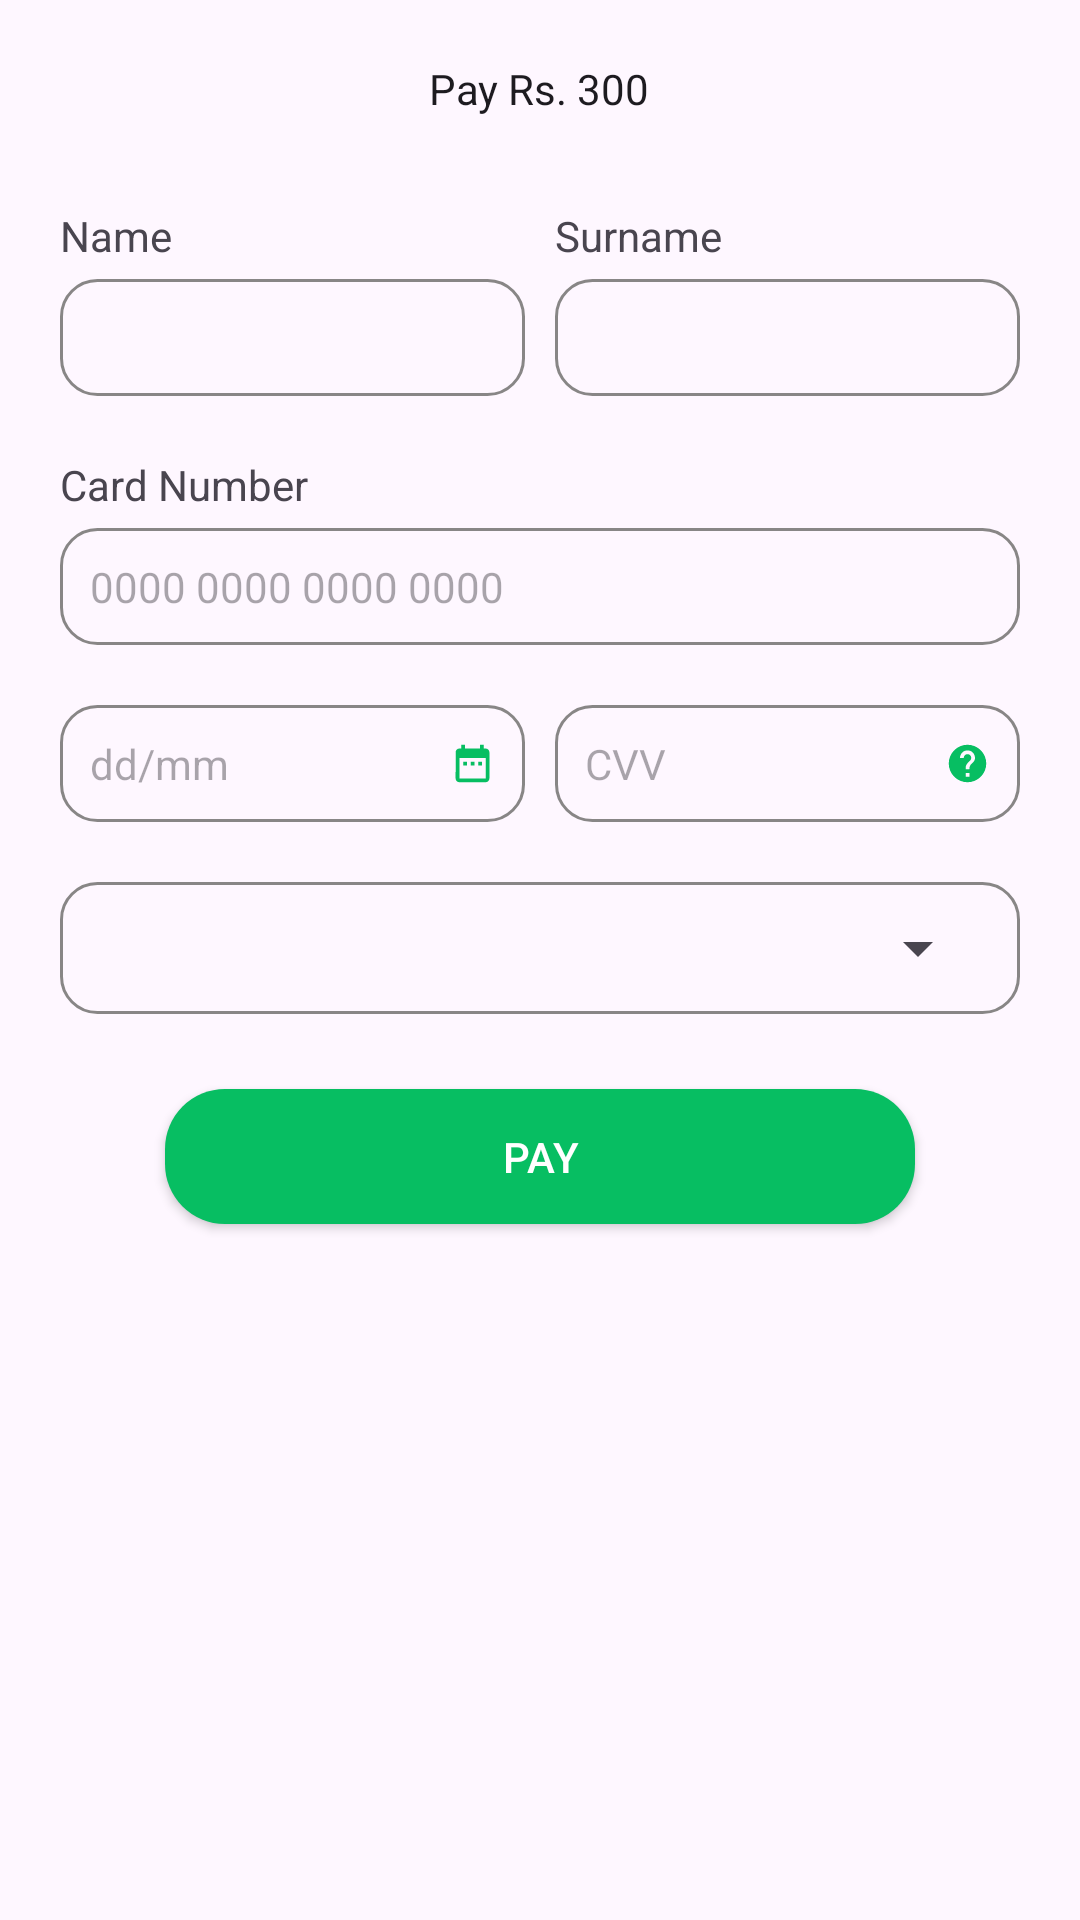

The Android layout XML behind this screen, and the referenced resources:
<!-- AndroidManifest.xml: application theme Theme.NewDemo -->
<!-- res/layout/activity_stripe.xml -->
<?xml version="1.0" encoding="utf-8"?>
<LinearLayout xmlns:android="http://schemas.android.com/apk/res/android"
    xmlns:app="http://schemas.android.com/apk/res-auto"
    xmlns:tools="http://schemas.android.com/tools"
    android:layout_width="match_parent"
    android:layout_height="match_parent"
    android:orientation="vertical"
    tools:context=".payment_getways.StripeActivity">


    <androidx.core.widget.NestedScrollView
        android:layout_width="match_parent"
        android:layout_height="match_parent"
        android:visibility="visible">


        <LinearLayout
            android:id="@+id/rl_pay_payout"
            android:layout_width="match_parent"
            android:layout_height="wrap_content"
            android:orientation="vertical">


            <TextView
                android:id="@+id/price_tv1"
                style="@style/textNormal"
                android:layout_width="wrap_content"
                android:layout_height="wrap_content"
                android:layout_gravity="center"
                android:layout_marginHorizontal="@dimen/space10"
                android:layout_marginTop="@dimen/space10"
                android:padding="@dimen/space10"
                android:text="Pay Rs. 300"
                android:visibility="visible" />

            <LinearLayout
                android:layout_width="match_parent"
                android:layout_height="wrap_content"
                android:orientation="horizontal"
                android:visibility="gone"
                android:weightSum="2">

                <RelativeLayout
                    android:layout_width="0dp"
                    android:layout_height="wrap_content"
                    android:layout_weight="0.5">

                    <de.hdodenhof.circleimageview.CircleImageView
                        android:id="@+id/vendorImage"
                        android:layout_width="@dimen/space80"
                        android:layout_height="@dimen/space80"
                        android:layout_margin="@dimen/space10"
                        android:src="@drawable/baseline_call_24">

                    </de.hdodenhof.circleimageview.CircleImageView>
                </RelativeLayout>

                <LinearLayout
                    android:layout_width="0dp"
                    android:layout_height="wrap_content"
                    android:layout_weight="1.5"
                    android:orientation="vertical">

                    <TextView
                        android:id="@+id/vendorNameTv"
                        style="@style/textHeading"
                        android:layout_width="wrap_content"
                        android:layout_height="wrap_content"
                        android:layout_marginHorizontal="@dimen/space10"
                        android:layout_marginTop="@dimen/text20"
                        android:text="Jot Bhullar" />

                    <TextView
                        android:id="@+id/venSpecTv"
                        style="@style/textNormal"
                        android:layout_width="wrap_content"
                        android:layout_height="wrap_content"
                        android:layout_marginHorizontal="@dimen/space10"
                        android:layout_marginTop="@dimen/space4"
                        android:text="Strategy Cons.Specialist" />

                    <TextView
                        android:id="@+id/price_tv"
                        style="@style/textNormal"
                        android:layout_width="wrap_content"
                        android:layout_height="wrap_content"
                        android:layout_gravity="end"
                        android:layout_marginHorizontal="@dimen/space10"
                        android:layout_marginTop="@dimen/space4"
                        android:padding="@dimen/space10"
                        android:text="Rs. 300"
                        android:visibility="visible" />


                </LinearLayout>

            </LinearLayout>


            <LinearLayout
                android:layout_width="match_parent"
                android:layout_height="wrap_content"
                android:layout_marginLeft="@dimen/space20"
                android:layout_marginTop="@dimen/space20"
                android:layout_marginRight="@dimen/space20"
                android:orientation="horizontal"
                android:weightSum="2">

                <LinearLayout
                    android:layout_width="0dp"
                    android:layout_height="wrap_content"
                    android:layout_weight="1"
                    android:orientation="vertical">

                    <TextView
                        android:layout_width="wrap_content"
                        android:layout_height="wrap_content"
                        android:layout_marginBottom="@dimen/space5"
                        android:text="Name" />

                    <EditText
                        android:id="@+id/firstName"
                        android:layout_width="match_parent"
                        android:layout_height="wrap_content"
                        android:background="@drawable/et_bg_grey"
                        android:inputType="textPersonName|textCapWords"
                        android:paddingLeft="@dimen/space10"
                        android:paddingTop="@dimen/space10"
                        android:paddingBottom="@dimen/space10"
                        android:textSize="@dimen/text14" />


                </LinearLayout>

                <LinearLayout
                    android:layout_width="0dp"
                    android:layout_height="wrap_content"
                    android:layout_marginLeft="@dimen/space10"
                    android:layout_weight="1"
                    android:orientation="vertical">

                    <TextView
                        android:layout_width="wrap_content"
                        android:layout_height="wrap_content"
                        android:layout_marginBottom="@dimen/space5"
                        android:text="Surname" />

                    <EditText
                        android:id="@+id/lastname"
                        android:layout_width="match_parent"
                        android:layout_height="wrap_content"
                        android:background="@drawable/et_bg_grey"
                        android:inputType="textPersonName|textCapWords"
                        android:paddingLeft="@dimen/space10"
                        android:paddingTop="@dimen/space10"
                        android:paddingBottom="@dimen/space10"
                        android:textSize="@dimen/text14"

                        />


                </LinearLayout>


            </LinearLayout>

            <LinearLayout
                android:layout_width="match_parent"
                android:layout_height="wrap_content"
                android:layout_marginLeft="@dimen/space20"
                android:layout_marginTop="@dimen/space20"
                android:layout_marginRight="@dimen/space20"
                android:orientation="vertical">

                <TextView
                    android:layout_width="wrap_content"
                    android:layout_height="wrap_content"
                    android:layout_marginBottom="@dimen/space5"
                    android:text="Card Number" />

                <EditText
                    android:id="@+id/card_number"
                    android:layout_width="match_parent"
                    android:layout_height="wrap_content"
                    android:background="@drawable/et_bg_grey"
                    android:hint="0000 0000 0000 0000"
                    android:inputType="number"
                    android:maxLength="16"
                    android:paddingLeft="@dimen/space10"
                    android:paddingTop="@dimen/space10"
                    android:paddingBottom="@dimen/space10"
                    android:textSize="@dimen/text14"


                    />


            </LinearLayout>

            <LinearLayout
                android:layout_width="match_parent"
                android:layout_height="wrap_content"
                android:layout_marginLeft="@dimen/space20"
                android:layout_marginTop="@dimen/space20"
                android:layout_marginRight="@dimen/space20"
                android:orientation="horizontal"
                android:weightSum="2">

                <EditText
                    android:id="@+id/expiryDate"
                    android:layout_width="0dp"
                    android:layout_height="wrap_content"
                    android:layout_weight="1"
                    android:background="@drawable/et_bg_grey"
                    android:drawableRight="@drawable/ic_date"
                    android:drawableTint="@color/appcolor"
                    android:focusable="false"
                    android:hint="dd/mm"
                    android:padding="@dimen/space10"
                    android:textSize="@dimen/text14" />

                <EditText
                    android:id="@+id/et_ccv"
                    android:layout_width="0dp"
                    android:layout_height="wrap_content"
                    android:layout_marginLeft="@dimen/space10"
                    android:layout_weight="1"
                    android:background="@drawable/et_bg_grey"
                    android:drawableRight="@drawable/ic_baseline_help_24"
                    android:drawableTint="@color/appcolor"
                    android:hint="CVV"
                    android:inputType="numberPassword"
                    android:maxLength="3"
                    android:padding="@dimen/space10"
                    android:textSize="@dimen/text14" />


            </LinearLayout>

            <RelativeLayout
                android:layout_width="match_parent"
                android:layout_height="wrap_content"
                android:layout_marginLeft="@dimen/space20"
                android:layout_marginTop="@dimen/space20"
                android:layout_marginRight="@dimen/space20"
                android:background="@drawable/et_bg_grey"
                android:padding="@dimen/space10">

                <Spinner
                    android:id="@+id/countrySpinner"
                    style="@style/textNormal"
                    android:layout_width="match_parent"
                    android:layout_height="wrap_content"
                    android:imeOptions="actionNext" />


            </RelativeLayout>


            <EditText
                android:id="@+id/et_country"
                android:layout_width="match_parent"
                android:layout_height="wrap_content"
                android:layout_marginLeft="@dimen/space20"
                android:layout_marginTop="@dimen/space20"
                android:layout_marginRight="@dimen/space20"
                android:layout_weight="1"
                android:background="@drawable/et_bg_grey"
                android:hint="Country"
                android:inputType="text"
                android:padding="@dimen/space10"
                android:textSize="@dimen/text14"
                android:visibility="gone" />


            <androidx.appcompat.widget.AppCompatButton
                android:id="@+id/pay_btn"
                android:layout_width="match_parent"
                android:layout_height="45dp"
                android:layout_centerHorizontal="true"
                android:layout_marginHorizontal="@dimen/space55"
                android:layout_marginTop="@dimen/space25"
                android:layout_marginBottom="@dimen/space10"
                android:background="@drawable/round_btn_bg"
                android:elevation="20dp"
                android:text="Pay"
                android:textColor="@color/white" />

        </LinearLayout>

    </androidx.core.widget.NestedScrollView>

</LinearLayout>
<!-- resources referenced by this layout -->
<resources>
  <color name="appcolor">#07be62</color>
  <color name="white">#FFFFFFFF</color>
  <dimen name="space10">10dp</dimen>
  <dimen name="space20">20dp</dimen>
  <dimen name="space25">25dp</dimen>
  <dimen name="space4">4dp</dimen>
  <dimen name="space5">5dp</dimen>
  <dimen name="space55">55dp</dimen>
  <dimen name="space80">80dp</dimen>
  <dimen name="text14">14sp</dimen>
  <dimen name="text20">20sp</dimen>
  <!-- drawable et_bg_grey (drawable) -->
  <?xml version="1.0" encoding="utf-8"?>
  <shape xmlns:android="http://schemas.android.com/apk/res/android"
      android:shape="rectangle">
      <stroke android:color="#888686" android:width="1dp"/>
      <corners android:radius="12dp"/>
  
  </shape>
  <!-- drawable ic_baseline_help_24 (drawable) -->
  <vector android:height="15dp" android:tint="?attr/colorControlNormal"
      android:viewportHeight="24" android:viewportWidth="24"
      android:width="15dp" xmlns:android="http://schemas.android.com/apk/res/android">
      <path android:fillColor="@android:color/white" android:pathData="M12,2C6.48,2 2,6.48 2,12s4.48,10 10,10 10,-4.48 10,-10S17.52,2 12,2zM13,19h-2v-2h2v2zM15.07,11.25l-0.9,0.92C13.45,12.9 13,13.5 13,15h-2v-0.5c0,-1.1 0.45,-2.1 1.17,-2.83l1.24,-1.26c0.37,-0.36 0.59,-0.86 0.59,-1.41 0,-1.1 -0.9,-2 -2,-2s-2,0.9 -2,2L8,9c0,-2.21 1.79,-4 4,-4s4,1.79 4,4c0,0.88 -0.36,1.68 -0.93,2.25z"/>
  </vector>
  <!-- drawable ic_date (drawable) -->
  <vector android:height="15dp" android:tint="#040404"
      android:viewportHeight="24" android:viewportWidth="24"
      android:width="15dp" xmlns:android="http://schemas.android.com/apk/res/android">
      <path android:fillColor="@android:color/white" android:pathData="M9,11L7,11v2h2v-2zM13,11h-2v2h2v-2zM17,11h-2v2h2v-2zM19,4h-1L18,2h-2v2L8,4L8,2L6,2v2L5,4c-1.11,0 -1.99,0.9 -1.99,2L3,20c0,1.1 0.89,2 2,2h14c1.1,0 2,-0.9 2,-2L21,6c0,-1.1 -0.9,-2 -2,-2zM19,20L5,20L5,9h14v11z"/>
  </vector>
  <!-- drawable round_btn_bg (drawable) -->
  <?xml version="1.0" encoding="utf-8"?>
  <shape xmlns:android="http://schemas.android.com/apk/res/android"
      android:shape="rectangle">
      <solid android:color="@color/appcolor"/>
      <corners android:radius="@dimen/text20"/>
  
  </shape>
  <style name="textHeading" parent="TextAppearance.AppCompat">
          <item name="android:textSize">16sp</item>
      </style>
  <style name="textNormal" parent="TextAppearance.AppCompat">
          <item name="android:textSize">14sp</item>
          <item name="android:textAllCaps">false</item>
      </style>
  <style name="Theme.NewDemo" parent="Base.Theme.NewDemo" />
  <style name="Base.Theme.NewDemo" parent="Theme.Material3.DayNight.NoActionBar">
          
          
  
  
      </style>
</resources>
